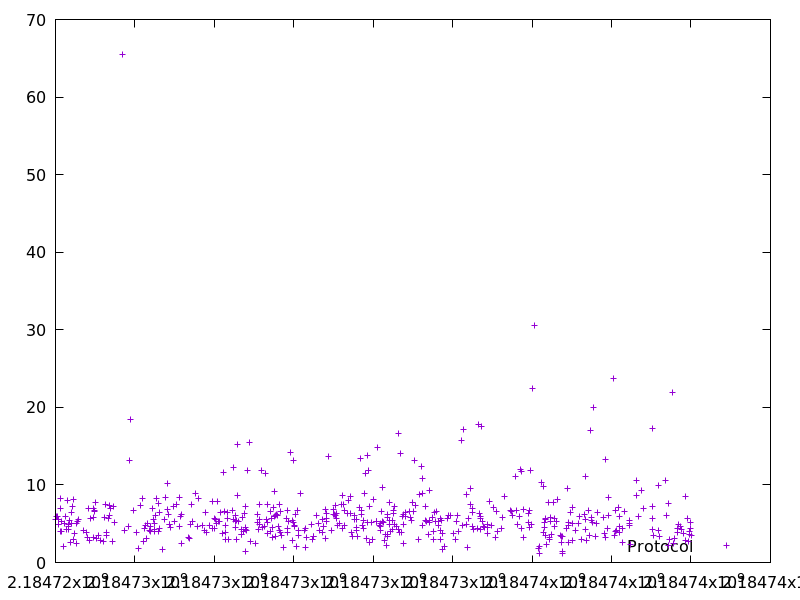

Source data for this figure (header and first rows):
2184724010.81973, 5.551875000000001
2184724023, 5.967
2184724051, 5.918
2184724076, 5.598
2184724086, 4.959
2184724116, 7.007
2184724128, 3.95
2184724136, 8.196
2184724141, 5.24
2184724158, 4.021
2184724198, 2.132
2184724215, 5.084
2184724255, 5.957
2184724275, 4.226
2184724304, 8.048
2184724314, 4.312
2184724326, 4.615
2184724340, 4.915
2184724346, 5.388
2184724386, 2.598
2184724393, 6.446
2184724414, 5.07
2184724434, 7.211
2184724446, 3.03
2184724455, 8.154
2184724468, 3.691
2184724520, 5.004
2184724539, 2.466
2184724559, 5.268
2184724578, 5.584
2184724712, 4.112
2184724786, 3.841
2184724813, 3.255
2184724821, 7.03
2184724859, 2.797
2184724888, 5.695
2184724946, 7.032
2184724952, 5.783
2184724956, 3.175
2184724972, 6.669
2184724991, 6.632
2184725011, 7.706
2184725026, 3.059
2184725089, 3.549
2184725129, 2.868
2184725207, 2.667
2184725227, 5.765
2184725269, 7.469
2184725274, 3.816
2184725293, 3.553
2184725335, 5.68
2184725362, 7.417
2184725369, 6.06
2184725376, 6.907
2184725434, 2.765
2184725462, 7.204
2184725482, 5.11
2184725693, 65.47
2184725726, 4.078
2184725846, 4.622
2184725870, 13.09
... 473 more rows
